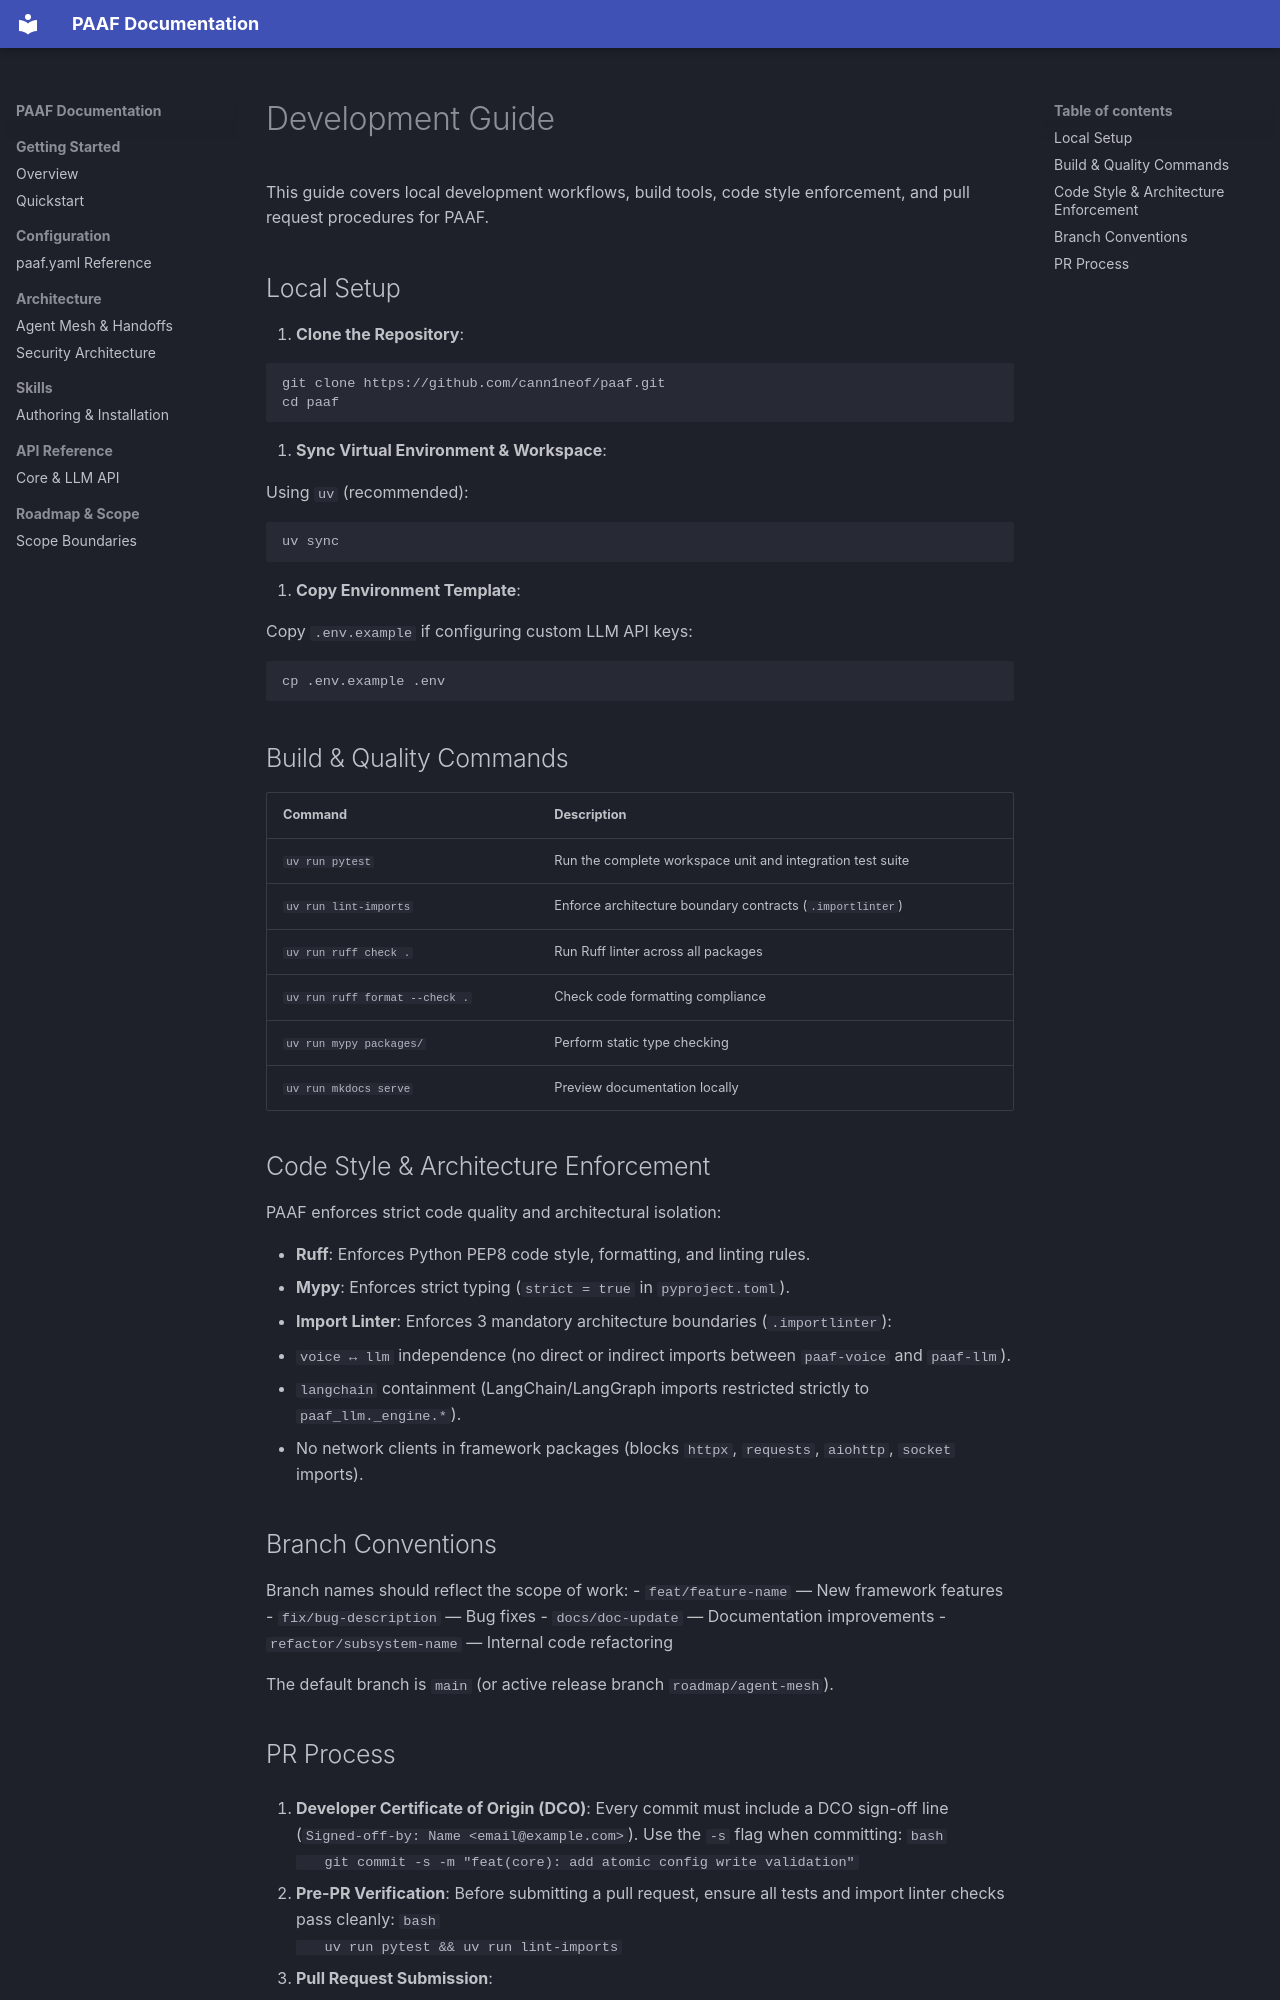

repository: cann1neof/paaf · page: guides/development/index.html · generator: mkdocs

---
title: "Development Guide"
---
<!-- generated-by: gsd-doc-writer -->

# Development Guide

This guide covers local development workflows, build tools, code style enforcement, and pull request procedures for PAAF.

## Local Setup

1. **Clone the Repository**:

```bash
git clone https://github.com/cann1neof/paaf.git
cd paaf
```

2. **Sync Virtual Environment & Workspace**:

Using `uv` (recommended):

```bash
uv sync
```

3. **Copy Environment Template**:

Copy `.env.example` if configuring custom LLM API keys:

```bash
cp .env.example .env
```

## Build & Quality Commands

| Command | Description |
|---------|-------------|
| `uv run pytest` | Run the complete workspace unit and integration test suite |
| `uv run lint-imports` | Enforce architecture boundary contracts (`.importlinter`) |
| `uv run ruff check .` | Run Ruff linter across all packages |
| `uv run ruff format --check .` | Check code formatting compliance |
| `uv run mypy packages/` | Perform static type checking |
| `uv run mkdocs serve` | Preview documentation locally |

## Code Style & Architecture Enforcement

PAAF enforces strict code quality and architectural isolation:

- **Ruff**: Enforces Python PEP8 code style, formatting, and linting rules.
- **Mypy**: Enforces strict typing (`strict = true` in `pyproject.toml`).
- **Import Linter**: Enforces 3 mandatory architecture boundaries (`.importlinter`):
  1. `voice ↔ llm` independence (no direct or indirect imports between `paaf-voice` and `paaf-llm`).
  2. `langchain` containment (LangChain/LangGraph imports restricted strictly to `paaf_llm._engine.*`).
  3. No network clients in framework packages (blocks `httpx`, `requests`, `aiohttp`, `socket` imports).

## Branch Conventions

Branch names should reflect the scope of work:
- `feat/feature-name` — New framework features
- `fix/bug-description` — Bug fixes
- `docs/doc-update` — Documentation improvements
- `refactor/subsystem-name` — Internal code refactoring

The default branch is `main` (or active release branch `roadmap/agent-mesh`).
